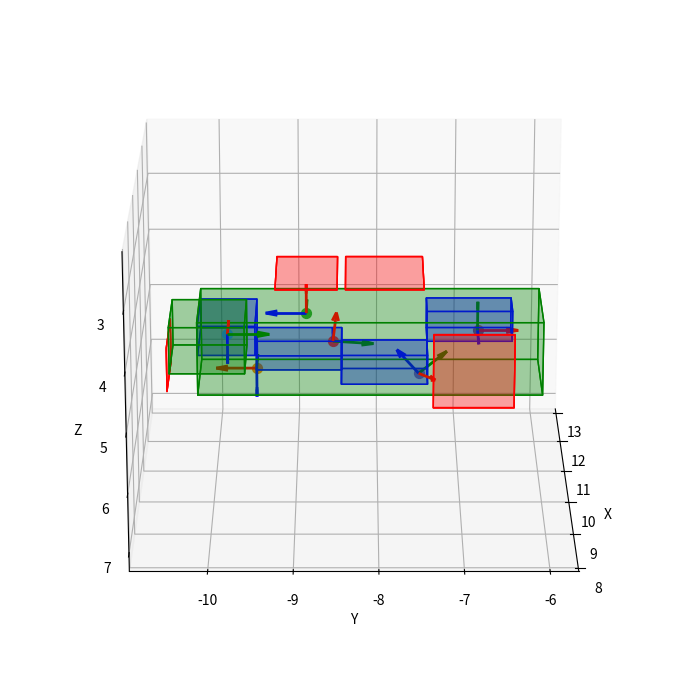

This figure's Python source:
from typing import List
import numpy as np
import math
import matplotlib.pyplot as plt
from mpl_toolkits.mplot3d.art3d import Poly3DCollection
from matplotlib.animation import FuncAnimation

class Navigator:
  colors = {
    "Area": "red",
    "Oasis": "blue",
    "KIZ": "green"
  }
  alpha = 0.2

  areas = {
    "Area 1": (10.42, -10.58, 4.82, 11.48, -10.58, 5.57),
    "Area 2": (10.3, -9.25, 3.76203, 11.55, -8.5, 3.76203),
    "Area 3": (10.3, -8.4, 3.76093, 11.55, -7.45, 3.76093),
    "Area 4": (9.866984, -7.34, 4.32, 9.866984, -6.365, 5.57),
    "Oasis 1": (10.425, -10.2, 4.445, 11.425, -9.5, 4.945),
    "Oasis 2": (10.925, -9.5, 4.945, 11.425, -8.45, 5.445),
    "Oasis 3": (10.425, -8.45, 4.945, 10.975, -7.4, 5.445),
    "Oasis 4": (10.925, -7.4, 4.425, 11.425, -6.35, 4.945),
    "KIZ 1": (10.3, -10.2, 4.32, 11.55, -6.0, 5.57),
    "KIZ 2": (9.5, -10.5, 4.02, 10.5, -9.6, 4.8)
  }
  # [redacted]
  poses = {
    "dock": (9.815, -9.806, 4.293, 0, 0, 0, 1),
    # "patrol1":(10.95, -9.88, 5.2, 0.0, 0.0, -0.707, 0.707),
    "patrol1":(10.95, -9.49, 5.435, 0.0, 0.0, -0.707, 0.707),
    "patrol2":(10.925, -8.875, 4.462, 0.5, 0.5, -0.5, 0.5),
    # "patrol2":(10.925, -8.875, 4.462, 0.707, 0, -0.707, 0), // final pose
    # "patrol3":(10.925, -7.925, 4.462, 0.5, 0.5, -0.5, 0.5),
    # "patrol3":(10.925, -7.925, 4.462, 0.707, 0, -0.707, 0), // final pose
    "patrol3":(10.935, -8.55, 4.955, 0.031, 0.706, 0.031, 0.706), # Combined Area 2 3
    # "patrol4":(10.57, -6.853, 4.945, 0.0, -0.707, 0.707, 0.0),
    # "patrol4":(11.2, -6.853, 4.945, 0.0, -0.707, 0.707, 0.0), # final pose
    "patrol4":(10.6, -7.5, 5.35, 0.239, 0.950, -0.296, 0.049), # Combined Area 4
    "report": (11.283, -6.7607, 4.935, -0.5, -0.5, 0.5, 0.5),
  }

  def __init__(self, ax):
    self.ax = ax

  def getQuaternionToFacePointWithUp(self, x1, y1, z1, x2, y2, z2, up=(0, 0, 1)):
    # Direction to target
    forward = [x2 - x1, y2 - y1, z2 - z1]
    magnitude = math.sqrt(forward[0]**2 + forward[1]**2 + forward[2]**2)
    if magnitude == 0:
        return [0, 0, 0, 1]
    forward = [f / magnitude for f in forward]

    # Right vector
    right = [
        up[1] * forward[2] - up[2] * forward[1],
        up[2] * forward[0] - up[0] * forward[2],
        up[0] * forward[1] - up[1] * forward[0]
    ]
    right_mag = math.sqrt(right[0]**2 + right[1]**2 + right[2]**2)
    if right_mag < 1e-6:
        # forward 和 up 太接近，無法產生穩定的 right
        # 可以隨便選一個新的 up 試試
        up = (0, 1, 0)
        right = [
          up[1] * forward[2] - up[2] * forward[1],
          up[2] * forward[0] - up[0] * forward[2],
          up[0] * forward[1] - up[1] * forward[0]
        ]
        right_mag = math.sqrt(right[0]**2 + right[1]**2 + right[2]**2)
    
    right = [r / right_mag for r in right]

    # Recompute true up
    true_up = [
      forward[1] * right[2] - forward[2] * right[1],
      forward[2] * right[0] - forward[0] * right[2],
      forward[0] * right[1] - forward[1] * right[0]
    ]

    # 旋轉矩陣
    rot = [
      [forward[0], right[0], true_up[0]],
      [forward[1], right[1], true_up[1]],
      [forward[2], right[2], true_up[2]],
    ]

    # 把旋轉矩陣轉成四元數
    trace = rot[0][0] + rot[1][1] + rot[2][2]
    if trace > 0:
      s = 0.5 / math.sqrt(trace + 1.0)
      qw = 0.25 / s
      qx = (rot[2][1] - rot[1][2]) * s
      qy = (rot[0][2] - rot[2][0]) * s
      qz = (rot[1][0] - rot[0][1]) * s
    elif (rot[0][0] > rot[1][1]) and (rot[0][0] > rot[2][2]):
      s = 2.0 * math.sqrt(1.0 + rot[0][0] - rot[1][1] - rot[2][2])
      qw = (rot[2][1] - rot[1][2]) / s
      qx = 0.25 * s
      qy = (rot[0][1] + rot[1][0]) / s
      qz = (rot[0][2] + rot[2][0]) / s
    elif rot[1][1] > rot[2][2]:
      s = 2.0 * math.sqrt(1.0 + rot[1][1] - rot[0][0] - rot[2][2])
      qw = (rot[0][2] - rot[2][0]) / s
      qx = (rot[0][1] + rot[1][0]) / s
      qy = 0.25 * s
      qz = (rot[1][2] + rot[2][1]) / s
    else:
      s = 2.0 * math.sqrt(1.0 + rot[2][2] - rot[0][0] - rot[1][1])
      qw = (rot[1][0] - rot[0][1]) / s
      qx = (rot[0][2] + rot[2][0]) / s
      qy = (rot[1][2] + rot[2][1]) / s
      qz = 0.25 * s

    return [qx, qy, qz, qw]
  
  def interplate(self, start: List[float], end: List[float]) -> List[List[float]]:
    linearUnit = 0.08

    totalDistance = math.sqrt((end[0] - start[0])**2 + (end[1] - start[1])**2 + (end[2] - start[2])**2)
    numSteps = int(totalDistance / linearUnit)
    unitStep = np.array([(end[0] - start[0]) / numSteps, (end[1] - start[1]) / numSteps, (end[2] - start[2]) / numSteps])

    trajectory = []
    current = np.array([start[0], start[1], start[2]])
    start = np.array([start[0], start[1], start[2], start[3], start[4], start[5], start[6]])
    while numSteps > 0:
      current = current + unitStep
      newPose = np.concatenate((current, start[3:]))
      trajectory.append(newPose)
      numSteps -= 1
    return trajectory
  
  def plot(self):
    # Plot areas
    for label, area in self.areas.items():
      self.draw_area(area, label, self.colors[label.split()[0]])
    
    # Plot poses
    for label, pose in self.poses.items():
      draw_point(self.ax, pose, label)

    # x = [pose[0] for pose in self.poses.values()]
    # y = [pose[1] for pose in self.poses.values()]
    # z = [pose[2] for pose in self.poses.values()]
    # self.ax.plot(x, y, z, color='black', linewidth=2)

  def draw_area(self, area, label, color='cyan'):
    x_min, y_min, z_min, x_max, y_max, z_max = area[0], area[1], area[2], area[3], area[4], area[5]
    verts1 = [[(x_min, y_min, z_min), (x_max, y_min, z_min), (x_max, y_max, z_min), (x_min, y_max, z_min)]]
    verts2 = [[(x_min, y_min, z_min), (x_min, y_max, z_min), (x_min, y_max, z_max), (x_min, y_min, z_max)]]
    verts3 = [[(x_min, y_min, z_min), (x_min, y_min, z_max), (x_max, y_min, z_max), (x_max, y_min, z_min)]]
    verts4 = [[(x_max, y_max, z_max), (x_min, y_max, z_max), (x_min, y_min, z_max), (x_max, y_min, z_max)]]
    verts5 = [[(x_max, y_max, z_max), (x_max, y_min, z_max), (x_max, y_min, z_min), (x_max, y_max, z_min)]]
    verts6 = [[(x_max, y_max, z_max), (x_max, y_max, z_min), (x_min, y_max, z_min), (x_min, y_max, z_max)]]
    self.ax.add_collection3d(Poly3DCollection(verts1, color=color, alpha=self.alpha))
    self.ax.add_collection3d(Poly3DCollection(verts2, color=color, alpha=self.alpha))
    self.ax.add_collection3d(Poly3DCollection(verts3, color=color, alpha=self.alpha))
    self.ax.add_collection3d(Poly3DCollection(verts4, color=color, alpha=self.alpha))
    self.ax.add_collection3d(Poly3DCollection(verts5, color=color, alpha=self.alpha))
    self.ax.add_collection3d(Poly3DCollection(verts6, color=color, alpha=self.alpha))

def draw_point(ax, point, label):
  x, y, z, qx, qy, qz, qw = point[0], point[1], point[2], point[3], point[4], point[5], point[6]
  ax.scatter(x, y, z, label=f"{label}", s=50)

  # Quaternion to Rotation Matrix
  R = np.array([
    [1 - 2 * (qy**2 + qz**2),     2 * (qx*qy - qz*qw),     2 * (qx*qz + qy*qw)],
    [    2 * (qx*qy + qz*qw), 1 - 2 * (qx**2 + qz**2),     2 * (qy*qz - qx*qw)],
    [    2 * (qx*qz - qy*qw),     2 * (qy*qz + qx*qw), 1 - 2 * (qx**2 + qy**2)]
  ])

  # Local axes: x, y, z directions
  x_axis = R[:, 0] # 第一列是 local x軸
  y_axis = R[:, 1] # 第二列是 local y軸
  z_axis = R[:, 2] # 第三列是 local z軸

  length = 0.5 # Arrow length

  # 畫三個方向的小箭頭
  ax.quiver(x, y, z, x_axis[0], x_axis[1], x_axis[2], color='r', length=length, normalize=True, linewidth=2, label=label+"_x")
  ax.quiver(x, y, z, y_axis[0], y_axis[1], y_axis[2], color='g', length=length, normalize=True, linewidth=2, label=label+"_y")
  ax.quiver(x, y, z, z_axis[0], z_axis[1], z_axis[2], color='b', length=length, normalize=True, linewidth=2, label=label+"_z")

def set_axes_equal(ax):
  x_limits = ax.get_xlim()
  y_limits = ax.get_ylim()
  z_limits = ax.get_zlim()
  
  x_middle = np.mean(x_limits)
  y_middle = np.mean(y_limits)
  z_middle = np.mean(z_limits)

  max_range = max(
    (x_limits[1] - x_limits[0]),
    (y_limits[1] - y_limits[0]),
    (z_limits[1] - z_limits[0])
  ) / 2.0

  ax.set_xlim(x_middle - max_range, x_middle + max_range)
  ax.set_ylim(y_middle - max_range, y_middle + max_range)
  ax.set_zlim(z_middle - max_range, z_middle + max_range)

fig = plt.figure(figsize=(10, 7))
ax = fig.add_subplot(111, projection='3d')

navigator = Navigator(ax)

x1, y1, z1, x2, y2, z2 = navigator.areas["Area 4"]
x_pose, y_pose, z_pose, x_q, y_q, z_q, w_q = navigator.poses["patrol4"]
target_x = (x1 + x2) / 2
target_y = (y1 + y2) / 2
target_z = (z1 + z2) / 2
current_x = x_pose
current_y = y_pose
current_z = z_pose
print(navigator.getQuaternionToFacePointWithUp(current_x, current_y, current_z, target_x, target_y, target_z, (0, 1, 0)))

navigator.plot()

ax.set_xlabel('X')
ax.set_ylabel('Y')
ax.set_zlabel('Z')
ax.view_init(elev=200, azim=0)
set_axes_equal(ax)

# Function to update the view angle for animation
# def update(frame):
#   ax.view_init(elev=200, azim=frame*0.5)
#   return []
# ani = FuncAnimation(fig, update, frames=np.arange(0, 360, 2), interval=50, blit=False)

fig.tight_layout()
plt.show()
